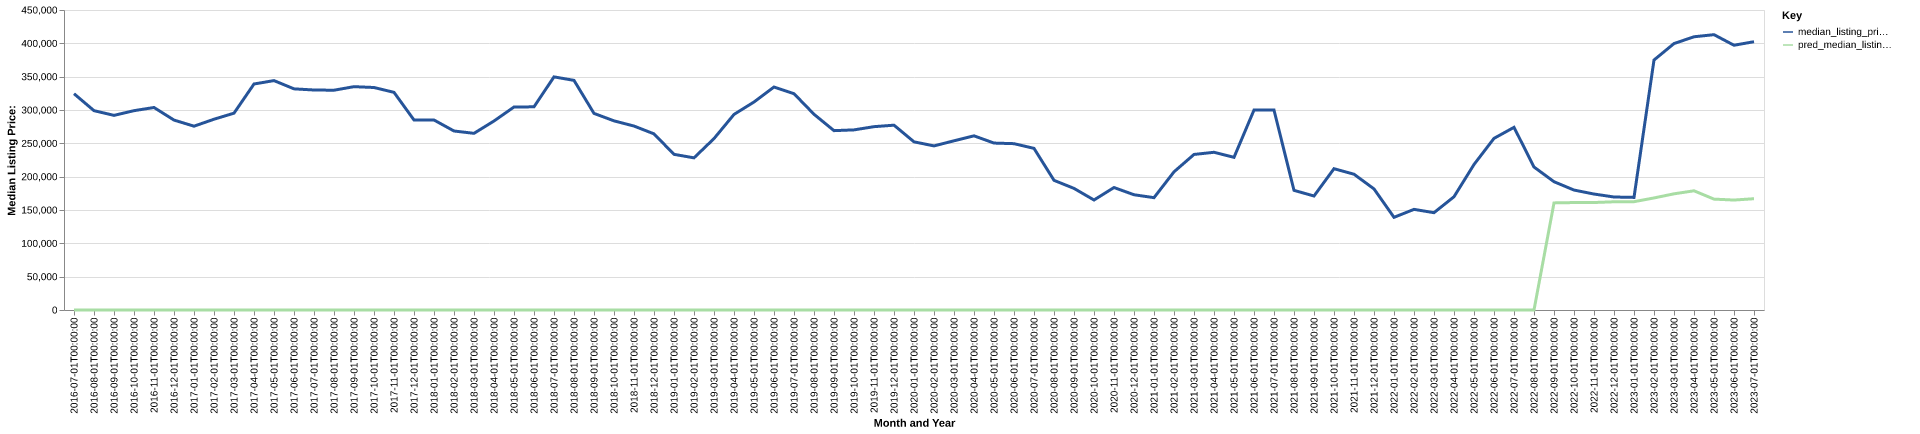

The file beside this chart, header and first rows:
date, time_idx, median_listing_price, thirty_year_interest_rate_five, month, county_name, active_listing_count, median_days_on_market, pred_median_listing_price, month_year
2016-07-01, 0, 324450, 3.72, 7, montgomery, nc, 256.0, 109.0, 0, Jul-2016
2016-08-01, 1, 299000, 3.73, 8, montgomery, nc, 259.0, 108.0, 0, Aug-2016
2016-09-01, 2, 291950, 3.66, 9, montgomery, nc, 265.0, 114.0, 0, Sep-2016
2016-10-01, 3, 299000, 3.64, 10, montgomery, nc, 261.0, 115.0, 0, Oct-2016
2016-11-01, 4, 303750, 3.66, 11, montgomery, nc, 230.0, 122.0, 0, Nov-2016
2016-12-01, 5, 284900, 3.48, 12, montgomery, nc, 207.0, 146.0, 0, Dec-2016
2017-01-01, 6, 275725, 3.45, 1, montgomery, nc, 197.0, 164.0, 0, Jan-2017
2017-02-01, 7, 286158, 3.5, 2, montgomery, nc, 195.0, 177.0, 0, Feb-2017
2017-03-01, 8, 295250, 3.52, 3, montgomery, nc, 207.0, 158.0, 0, Mar-2017
2017-04-01, 9, 339000, 4.03, 4, montgomery, nc, 208.0, 97.0, 0, Apr-2017
2017-05-01, 10, 344100, 4.32, 5, montgomery, nc, 217.0, 90.0, 0, May-2017
2017-06-01, 11, 331725, 4.2, 6, montgomery, nc, 208.0, 88.0, 0, Jun-2017
2017-07-01, 12, 330000, 4.19, 7, montgomery, nc, 187.0, 92.0, 0, Jul-2017
2017-08-01, 13, 329675, 4.3, 8, montgomery, nc, 184.0, 100.0, 0, Aug-2017
2017-09-01, 14, 335000, 4.1, 9, montgomery, nc, 181.0, 100.0, 0, Sep-2017
2017-10-01, 15, 333750, 4.05, 10, montgomery, nc, 172.0, 94.0, 0, Oct-2017
2017-11-01, 16, 326475, 3.94, 11, montgomery, nc, 170.0, 102.0, 0, Nov-2017
2017-12-01, 17, 285000, 4.03, 12, montgomery, nc, 149.0, 109.0, 0, Dec-2017
2018-01-01, 18, 285000, 3.93, 1, montgomery, nc, 142.0, 118.0, 0, Jan-2018
2018-02-01, 19, 268500, 3.83, 2, montgomery, nc, 135.0, 118.0, 0, Feb-2018
2018-03-01, 20, 265000, 3.94, 3, montgomery, nc, 147.0, 102.0, 0, Mar-2018
2018-04-01, 21, 283500, 3.95, 4, montgomery, nc, 161.0, 74.0, 0, Apr-2018
2018-05-01, 22, 304500, 3.99, 5, montgomery, nc, 174.0, 72.0, 0, May-2018
2018-06-01, 23, 304750, 4.15, 6, montgomery, nc, 176.0, 79.0, 0, Jun-2018
2018-07-01, 24, 349675, 4.4, 7, montgomery, nc, 180.0, 83.0, 0, Jul-2018
2018-08-01, 25, 344450, 4.46, 8, montgomery, nc, 175.0, 88.0, 0, Aug-2018
2018-09-01, 26, 294900, 4.58, 9, montgomery, nc, 185.0, 93.0, 0, Sep-2018
2018-10-01, 27, 283725, 4.66, 10, montgomery, nc, 179.0, 108.0, 0, Oct-2018
2018-11-01, 28, 275925, 4.62, 11, montgomery, nc, 169.0, 120.0, 0, Nov-2018
2018-12-01, 29, 264200, 4.54, 12, montgomery, nc, 154.0, 132.0, 0, Dec-2018
2019-01-01, 30, 233500, 4.6, 1, montgomery, nc, 146.0, 147.0, 0, Jan-2019
2019-02-01, 31, 228225, 4.72, 2, montgomery, nc, 155.0, 146.0, 0, Feb-2019
2019-03-01, 32, 257114, 4.9, 3, montgomery, nc, 176.0, 110.0, 0, Mar-2019
2019-04-01, 33, 293375, 4.94, 4, montgomery, nc, 199.0, 69.0, 0, Apr-2019
2019-05-01, 34, 312000, 4.75, 5, montgomery, nc, 207.0, 71.0, 0, May-2019
2019-06-01, 35, 334450, 4.51, 6, montgomery, nc, 195.0, 84.0, 0, Jun-2019
2019-07-01, 36, 324475, 4.41, 7, montgomery, nc, 189.0, 95.0, 0, Jul-2019
2019-08-01, 37, 293609, 4.41, 8, montgomery, nc, 186.0, 96.0, 0, Aug-2019
2019-09-01, 38, 269023, 4.2, 9, montgomery, nc, 184.0, 94.0, 0, Sep-2019
2019-10-01, 39, 270182, 4.14, 10, montgomery, nc, 173.0, 101.0, 0, Oct-2019
2019-11-01, 40, 275000, 3.84, 11, montgomery, nc, 168.0, 117.0, 0, Nov-2019
2019-12-01, 41, 277225, 3.81, 12, montgomery, nc, 159.0, 136.0, 0, Dec-2019
2020-01-01, 42, 252250, 3.75, 1, montgomery, nc, 151.0, 142.0, 0, Jan-2020
2020-02-01, 43, 246150, 3.73, 2, montgomery, nc, 157.0, 129.0, 0, Feb-2020
2020-03-01, 44, 253800, 3.78, 3, montgomery, nc, 163.0, 115.0, 0, Mar-2020
2020-04-01, 45, 261250, 3.75, 4, montgomery, nc, 153.0, 97.0, 0, Apr-2020
2020-05-01, 46, 250400, 3.74, 5, montgomery, nc, 146.0, 101.0, 0, May-2020
2020-06-01, 47, 249500, 3.72, 6, montgomery, nc, 132.0, 94.0, 0, Jun-2020
2020-07-01, 48, 242450, 3.49, 7, montgomery, nc, 117.0, 96.0, 0, Jul-2020
2020-08-01, 49, 194500, 3.65, 8, montgomery, nc, 104.0, 81.0, 0, Aug-2020
2020-09-01, 50, 182400, 3.33, 9, montgomery, nc, 97.0, 62.0, 0, Sep-2020
2020-10-01, 51, 165000, 3.28, 10, montgomery, nc, 91.0, 74.0, 0, Oct-2020
2020-11-01, 52, 183700, 3.21, 11, montgomery, nc, 88.0, 75.0, 0, Nov-2020
2020-12-01, 53, 172875, 3.07, 12, montgomery, nc, 73.0, 91.0, 0, Dec-2020
2021-01-01, 54, 168500, 2.99, 1, montgomery, nc, 59.0, 97.0, 0, Jan-2021
2021-02-01, 55, 207250, 2.93, 2, montgomery, nc, 64.0, 56.0, 0, Feb-2021
2021-03-01, 56, 233325, 2.88, 3, montgomery, nc, 57.0, 53.0, 0, Mar-2021
2021-04-01, 57, 236575, 2.84, 4, montgomery, nc, 63.0, 40.0, 0, Apr-2021
2021-05-01, 58, 229000, 2.71, 5, montgomery, nc, 80.0, 37.0, 0, May-2021
2021-06-01, 59, 299900, 2.79, 6, montgomery, nc, 85.0, 44.0, 0, Jun-2021
... 25 more rows
